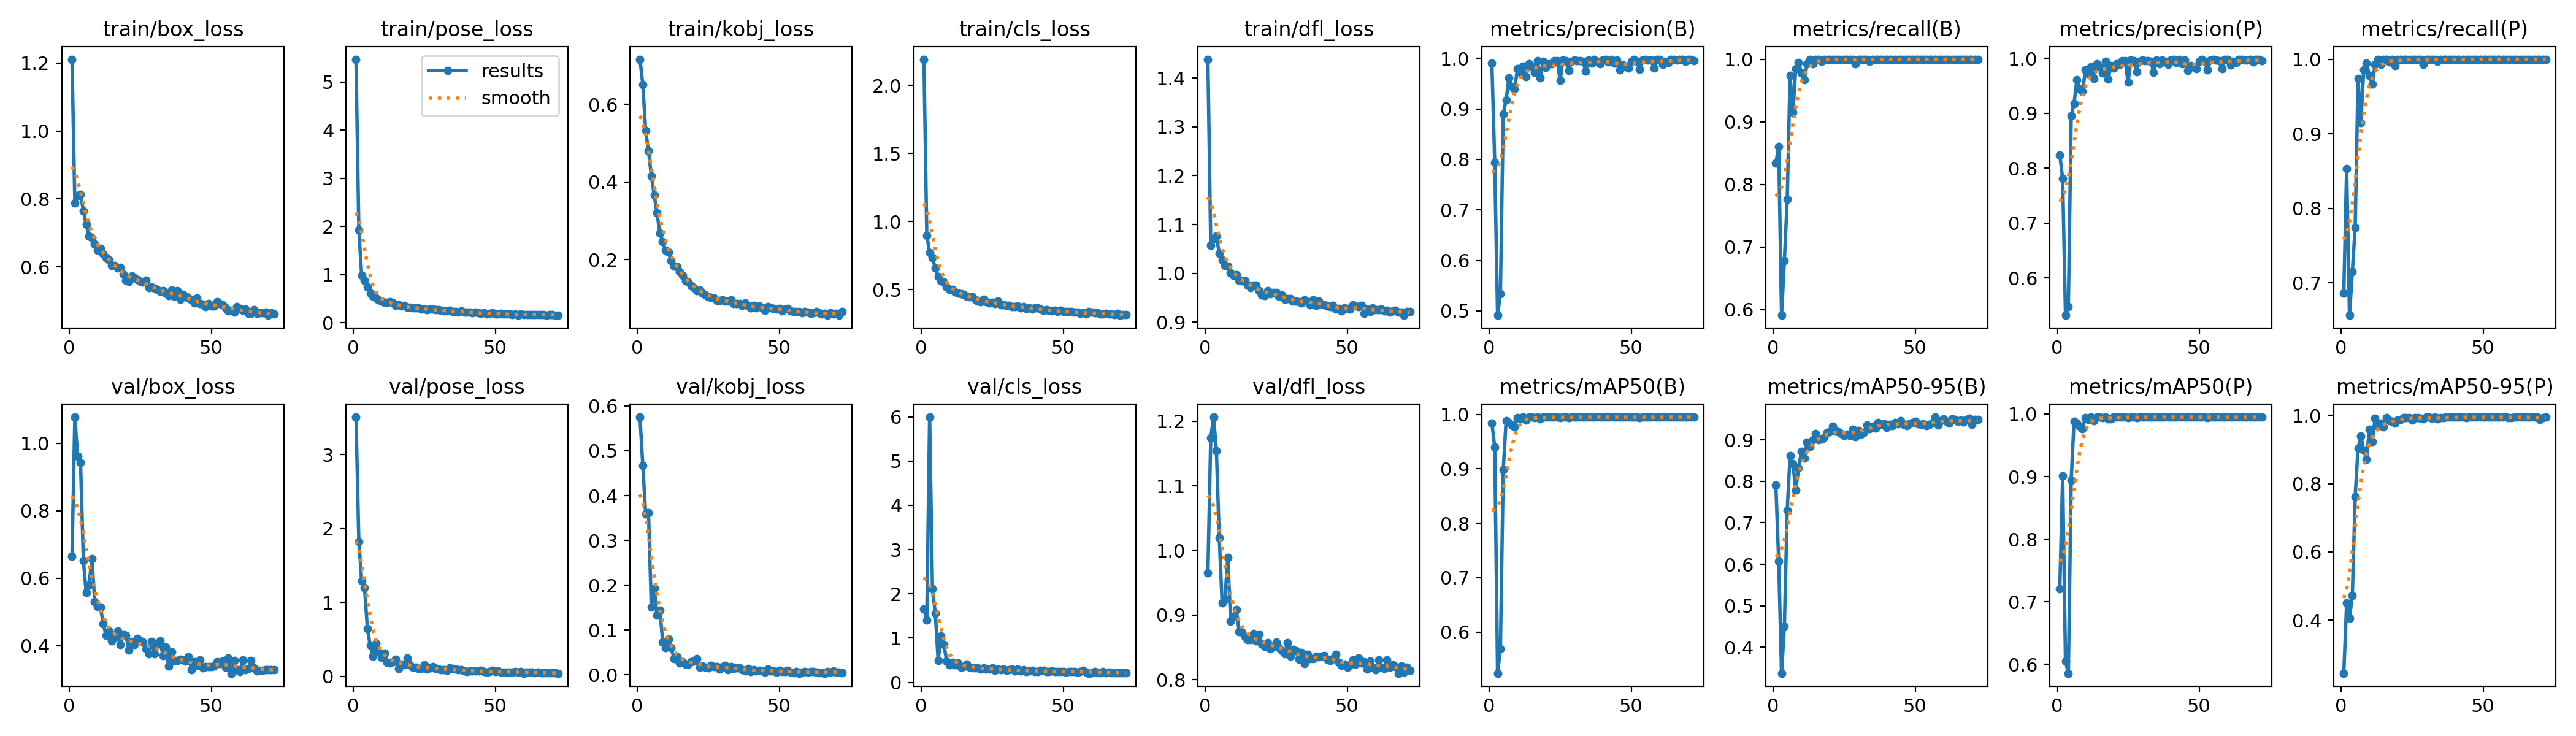

The data file committed next to this chart (first rows):
epoch, train/box_loss, train/pose_loss, train/kobj_loss, train/cls_loss, train/dfl_loss, metrics/precision(B), metrics/recall(B), metrics/mAP50(B), metrics/mAP50-95(B), metrics/precision(P), metrics/recall(P), metrics/mAP50(P), metrics/mAP50-95(P), val/box_loss, val/pose_loss, val/kobj_loss, val/cls_loss, val/dfl_loss, lr/pg0, lr/pg1, lr/pg2
1, 1.211, 5.473, 0.7171, 2.192, 1.438, 0.9907, 0.8341, 0.9843, 0.7918, 0.8241, 0.686, 0.7211, 0.2443, 0.6642, 3.507, 0.5751, 1.663, 0.9649, 0.0005427, 0.0005427, 0.0005427
2, 0.7876, 1.931, 0.6519, 0.8984, 1.058, 0.7938, 0.8604, 0.94, 0.6079, 0.7812, 0.8529, 0.901, 0.4496, 1.078, 1.827, 0.4677, 1.407, 1.174, 0.001093, 0.001093, 0.001093
3, 0.8098, 0.9761, 0.5327, 0.7714, 1.071, 0.4912, 0.5907, 0.5247, 0.3371, 0.5319, 0.6564, 0.605, 0.4059, 0.961, 1.289, 0.3594, 5.995, 1.206, 0.001638, 0.001638, 0.001638
4, 0.8129, 0.8812, 0.4797, 0.7366, 1.076, 0.534, 0.6781, 0.5692, 0.4506, 0.5473, 0.7151, 0.586, 0.4724, 0.9426, 1.204, 0.3611, 2.108, 1.154, 0.001642, 0.001642, 0.001642
5, 0.7654, 0.744, 0.4162, 0.6578, 1.041, 0.8898, 0.7764, 0.8987, 0.7308, 0.8947, 0.7742, 0.8946, 0.7618, 0.652, 0.6496, 0.1508, 1.555, 1.02, 0.001634, 0.001634, 0.001634
6, 0.725, 0.6174, 0.3671, 0.597, 1.027, 0.9178, 0.9741, 0.9881, 0.8623, 0.9178, 0.9741, 0.9881, 0.9032, 0.557, 0.4218, 0.193, 0.4963, 0.9191, 0.001626, 0.001626, 0.001626
7, 0.6915, 0.5484, 0.3196, 0.5626, 1.016, 0.9615, 0.915, 0.9851, 0.8424, 0.9615, 0.915, 0.9851, 0.9395, 0.5803, 0.2695, 0.1339, 1.05, 0.9247, 0.001618, 0.001618, 0.001618
8, 0.6859, 0.516, 0.2685, 0.5536, 1.014, 0.944, 0.9853, 0.9803, 0.7791, 0.944, 0.9853, 0.9804, 0.8986, 0.6584, 0.4491, 0.1447, 0.8551, 0.9892, 0.001609, 0.001609, 0.001609
9, 0.6669, 0.4668, 0.2455, 0.5199, 1.001, 0.9397, 0.9946, 0.9768, 0.832, 0.9397, 0.9946, 0.9768, 0.871, 0.5297, 0.3346, 0.07359, 0.4823, 0.8898, 0.001601, 0.001601, 0.001601
10, 0.6493, 0.4503, 0.224, 0.5016, 0.9953, 0.9793, 0.9778, 0.9942, 0.8725, 0.9793, 0.9778, 0.9942, 0.9595, 0.5167, 0.2602, 0.06136, 0.3946, 0.8981, 0.001593, 0.001593, 0.001593
11, 0.6539, 0.4171, 0.2197, 0.501, 0.997, 0.9725, 0.9668, 0.9913, 0.8563, 0.9725, 0.9668, 0.9913, 0.9228, 0.514, 0.3172, 0.07957, 0.451, 0.9081, 0.001584, 0.001584, 0.001584
12, 0.6387, 0.4215, 0.1962, 0.4838, 0.9863, 0.9844, 0.9927, 0.9948, 0.895, 0.9844, 0.9927, 0.9948, 0.9907, 0.4644, 0.1907, 0.06059, 0.3909, 0.8743, 0.001576, 0.001576, 0.001576
13, 0.628, 0.4363, 0.1833, 0.4741, 0.9845, 0.9636, 1, 0.9895, 0.8843, 0.9636, 1, 0.9895, 0.9702, 0.4296, 0.1807, 0.0355, 0.4331, 0.8728, 0.001568, 0.001568, 0.001568
14, 0.6206, 0.4042, 0.1809, 0.4688, 0.9846, 0.9896, 0.9927, 0.9947, 0.9011, 0.9896, 0.9927, 0.9947, 0.9776, 0.4432, 0.1954, 0.03992, 0.3407, 0.8665, 0.00156, 0.00156, 0.00156
15, 0.6045, 0.3565, 0.1679, 0.464, 0.9758, 0.984, 1, 0.9949, 0.9161, 0.984, 1, 0.9949, 0.9662, 0.4132, 0.2312, 0.02602, 0.3489, 0.862, 0.001551, 0.001551, 0.001551
16, 0.6036, 0.3682, 0.1588, 0.4516, 0.9709, 0.9729, 1, 0.9945, 0.9008, 0.9729, 1, 0.9945, 0.9933, 0.4252, 0.1076, 0.02977, 0.4148, 0.8616, 0.001543, 0.001543, 0.001543
17, 0.5969, 0.3438, 0.1453, 0.449, 0.9757, 0.9951, 0.9965, 0.995, 0.9017, 0.9951, 0.9965, 0.995, 0.9842, 0.4437, 0.1617, 0.02383, 0.3361, 0.8712, 0.001535, 0.001535, 0.001535
18, 0.5978, 0.3591, 0.141, 0.4479, 0.9752, 0.962, 1, 0.9918, 0.9072, 0.962, 1, 0.9918, 0.9826, 0.4029, 0.1593, 0.02416, 0.3214, 0.8599, 0.001527, 0.001527, 0.001527
19, 0.5793, 0.3163, 0.1313, 0.4305, 0.9649, 0.9936, 0.9996, 0.995, 0.9179, 0.9869, 0.9913, 0.9922, 0.9769, 0.434, 0.2449, 0.02877, 0.3296, 0.8699, 0.001519, 0.001519, 0.001519
20, 0.5613, 0.316, 0.1274, 0.4134, 0.9553, 0.9827, 1, 0.9949, 0.9202, 0.9827, 1, 0.9949, 0.9864, 0.4298, 0.1604, 0.03017, 0.319, 0.8553, 0.00151, 0.00151, 0.00151
21, 0.5564, 0.3115, 0.119, 0.4128, 0.9547, 0.9896, 1, 0.9949, 0.9333, 0.9896, 1, 0.9949, 0.9872, 0.387, 0.1233, 0.03559, 0.2961, 0.8509, 0.001502, 0.001502, 0.001502
22, 0.5725, 0.3061, 0.121, 0.4277, 0.9645, 0.989, 1, 0.995, 0.9217, 0.989, 1, 0.995, 0.9934, 0.4129, 0.1208, 0.01758, 0.332, 0.8568, 0.001494, 0.001494, 0.001494
23, 0.5683, 0.3062, 0.1136, 0.4113, 0.9575, 0.9959, 1, 0.995, 0.9194, 0.9959, 1, 0.995, 0.9942, 0.4029, 0.1073, 0.01965, 0.3037, 0.8479, 0.001486, 0.001486, 0.001486
24, 0.5621, 0.2824, 0.1088, 0.4028, 0.9611, 0.9953, 1, 0.995, 0.9156, 0.9953, 1, 0.995, 0.9938, 0.4206, 0.111, 0.01754, 0.3001, 0.8515, 0.001477, 0.001477, 0.001477
25, 0.5574, 0.2859, 0.1039, 0.4046, 0.9606, 0.9562, 1, 0.9941, 0.911, 0.9562, 1, 0.9941, 0.9862, 0.4141, 0.1565, 0.01581, 0.3326, 0.8582, 0.001469, 0.001469, 0.001469
26, 0.5545, 0.2721, 0.1012, 0.3967, 0.9526, 0.9971, 1, 0.995, 0.9142, 0.9971, 1, 0.995, 0.9936, 0.4102, 0.09657, 0.02071, 0.2744, 0.8498, 0.001461, 0.001461, 0.001461
27, 0.5608, 0.2821, 0.09945, 0.416, 0.9559, 0.9955, 1, 0.995, 0.9116, 0.9955, 1, 0.995, 0.9938, 0.3906, 0.1144, 0.01763, 0.2917, 0.8451, 0.001453, 0.001453, 0.001453
28, 0.5393, 0.2793, 0.09443, 0.3868, 0.9466, 0.9757, 1, 0.9941, 0.9262, 0.9757, 1, 0.9941, 0.9917, 0.3756, 0.129, 0.01806, 0.2836, 0.8401, 0.001444, 0.001444, 0.001444
29, 0.5406, 0.2689, 0.09341, 0.3869, 0.9483, 0.9943, 0.9932, 0.995, 0.9086, 0.9943, 0.9932, 0.995, 0.9896, 0.4115, 0.1084, 0.01276, 0.2945, 0.8569, 0.001436, 0.001436, 0.001436
30, 0.5369, 0.2679, 0.09623, 0.3835, 0.9483, 0.997, 1, 0.995, 0.9235, 0.997, 1, 0.995, 0.9946, 0.3766, 0.102, 0.01792, 0.2739, 0.8357, 0.001428, 0.001428, 0.001428
31, 0.534, 0.2584, 0.09212, 0.3823, 0.9426, 0.9956, 1, 0.995, 0.9139, 0.9956, 1, 0.995, 0.995, 0.4044, 0.09111, 0.02056, 0.2819, 0.8468, 0.001419, 0.001419, 0.001419
32, 0.5292, 0.2427, 0.09238, 0.3762, 0.9434, 0.9953, 1, 0.995, 0.919, 0.9953, 1, 0.995, 0.9921, 0.4145, 0.08786, 0.0116, 0.2916, 0.8449, 0.001411, 0.001411, 0.001411
33, 0.5308, 0.2409, 0.09518, 0.376, 0.9423, 0.9948, 1, 0.995, 0.9357, 0.9948, 1, 0.995, 0.995, 0.3696, 0.07858, 0.01806, 0.2635, 0.8314, 0.001403, 0.001403, 0.001403
34, 0.5231, 0.2509, 0.08579, 0.3794, 0.9387, 0.9745, 0.9971, 0.9949, 0.927, 0.9745, 0.9971, 0.9949, 0.9898, 0.3953, 0.1151, 0.01382, 0.3005, 0.8421, 0.001395, 0.001395, 0.001395
35, 0.5156, 0.2353, 0.08557, 0.3667, 0.9453, 0.9965, 1, 0.995, 0.9333, 0.9965, 1, 0.995, 0.9927, 0.3394, 0.1056, 0.01521, 0.2564, 0.8251, 0.001386, 0.001386, 0.001386
36, 0.5314, 0.2249, 0.08643, 0.3736, 0.9417, 0.9906, 1, 0.995, 0.9284, 0.9906, 1, 0.995, 0.9933, 0.3817, 0.1023, 0.01542, 0.2818, 0.8395, 0.001378, 0.001378, 0.001378
37, 0.5132, 0.2238, 0.08097, 0.3629, 0.9357, 0.9973, 1, 0.995, 0.9416, 0.9973, 1, 0.995, 0.9942, 0.3554, 0.09279, 0.01164, 0.2453, 0.8323, 0.00137, 0.00137, 0.00137
38, 0.5298, 0.2395, 0.08734, 0.3661, 0.9454, 0.9947, 1, 0.995, 0.9376, 0.9947, 1, 0.995, 0.995, 0.3549, 0.08868, 0.00915, 0.2572, 0.8324, 0.001362, 0.001362, 0.001362
39, 0.5056, 0.2215, 0.07969, 0.3576, 0.9349, 0.989, 1, 0.9949, 0.9396, 0.989, 1, 0.9949, 0.9949, 0.3602, 0.07571, 0.01387, 0.2654, 0.8358, 0.001353, 0.001353, 0.001353
40, 0.519, 0.2192, 0.07424, 0.3647, 0.943, 0.9963, 1, 0.995, 0.9298, 0.9963, 1, 0.995, 0.995, 0.3576, 0.06609, 0.00746, 0.2442, 0.8348, 0.001345, 0.001345, 0.001345
41, 0.5142, 0.2213, 0.08052, 0.3652, 0.9367, 0.9976, 1, 0.995, 0.9383, 0.9976, 1, 0.995, 0.995, 0.3545, 0.07312, 0.01161, 0.249, 0.836, 0.001337, 0.001337, 0.001337
42, 0.5085, 0.2022, 0.07533, 0.3581, 0.935, 0.9927, 1, 0.995, 0.9348, 0.9927, 1, 0.995, 0.995, 0.367, 0.07619, 0.00898, 0.2636, 0.8368, 0.001329, 0.001329, 0.001329
43, 0.5031, 0.2188, 0.07886, 0.3476, 0.9327, 0.9976, 0.9993, 0.995, 0.942, 0.9976, 0.9993, 0.995, 0.9948, 0.3292, 0.07127, 0.01066, 0.2735, 0.8317, 0.00132, 0.00132, 0.00132
44, 0.4946, 0.2061, 0.07546, 0.3505, 0.9319, 0.9905, 1, 0.9949, 0.9385, 0.9905, 1, 0.9949, 0.994, 0.3516, 0.07702, 0.0082, 0.2491, 0.8295, 0.001312, 0.001312, 0.001312
45, 0.5077, 0.1904, 0.0684, 0.3467, 0.9348, 0.9965, 1, 0.995, 0.9462, 0.9965, 1, 0.995, 0.9947, 0.3414, 0.08256, 0.00623, 0.2391, 0.8328, 0.001304, 0.001304, 0.001304
46, 0.4921, 0.1991, 0.07747, 0.3434, 0.927, 0.9776, 1, 0.995, 0.9375, 0.9776, 1, 0.995, 0.995, 0.3568, 0.06649, 0.01291, 0.2514, 0.8389, 0.001296, 0.001296, 0.001296
47, 0.4909, 0.1815, 0.07536, 0.3466, 0.9275, 0.9866, 1, 0.995, 0.9351, 0.9866, 1, 0.995, 0.995, 0.334, 0.05736, 0.00816, 0.2404, 0.8268, 0.001287, 0.001287, 0.001287
48, 0.4824, 0.1923, 0.07262, 0.3401, 0.9228, 0.9842, 1, 0.995, 0.9385, 0.9842, 1, 0.995, 0.995, 0.3375, 0.06198, 0.00934, 0.2403, 0.8219, 0.001279, 0.001279, 0.001279
49, 0.4914, 0.2052, 0.07164, 0.3474, 0.929, 0.981, 1, 0.995, 0.9413, 0.981, 1, 0.995, 0.9948, 0.3383, 0.07807, 0.00632, 0.2374, 0.8235, 0.001271, 0.001271, 0.001271
50, 0.4854, 0.184, 0.07283, 0.3385, 0.9274, 0.9947, 1, 0.995, 0.9446, 0.9947, 1, 0.995, 0.995, 0.3377, 0.06221, 0.00986, 0.2362, 0.8193, 0.001263, 0.001263, 0.001263
51, 0.4844, 0.1754, 0.06739, 0.3377, 0.9264, 0.9979, 1, 0.995, 0.9398, 0.9979, 1, 0.995, 0.995, 0.3398, 0.07106, 0.00794, 0.2333, 0.8233, 0.001254, 0.001254, 0.001254
52, 0.4968, 0.1912, 0.07207, 0.3373, 0.9354, 0.9947, 1, 0.995, 0.9374, 0.9947, 1, 0.995, 0.995, 0.3515, 0.05896, 0.00683, 0.2381, 0.8305, 0.001246, 0.001246, 0.001246
53, 0.4915, 0.1803, 0.07375, 0.3376, 0.9332, 0.979, 1, 0.9945, 0.9396, 0.979, 1, 0.9945, 0.9945, 0.347, 0.06063, 0.01044, 0.2434, 0.8237, 0.001238, 0.001238, 0.001238
54, 0.4891, 0.1759, 0.06667, 0.3333, 0.932, 0.9971, 1, 0.995, 0.9353, 0.9971, 1, 0.995, 0.995, 0.3535, 0.05699, 0.00653, 0.2378, 0.8332, 0.00123, 0.00123, 0.00123
55, 0.4799, 0.1803, 0.06482, 0.335, 0.934, 0.9982, 1, 0.995, 0.9376, 0.9982, 1, 0.995, 0.995, 0.335, 0.05756, 0.00519, 0.2236, 0.8255, 0.001221, 0.001221, 0.001221
56, 0.4715, 0.1635, 0.06508, 0.3258, 0.9182, 0.9969, 1, 0.995, 0.9403, 0.9969, 1, 0.995, 0.995, 0.3626, 0.05553, 0.00685, 0.2427, 0.8277, 0.001213, 0.001213, 0.001213
57, 0.4725, 0.18, 0.06555, 0.3287, 0.9273, 0.9962, 1, 0.995, 0.9553, 0.9962, 1, 0.995, 0.995, 0.3182, 0.06222, 0.00383, 0.277, 0.8163, 0.001205, 0.001205, 0.001205
58, 0.4673, 0.1583, 0.06271, 0.3199, 0.9218, 0.981, 1, 0.995, 0.9364, 0.981, 1, 0.995, 0.995, 0.3551, 0.05824, 0.00552, 0.2352, 0.8286, 0.001197, 0.001197, 0.001197
59, 0.484, 0.1857, 0.06593, 0.337, 0.9294, 0.9976, 1, 0.995, 0.9468, 0.9976, 1, 0.995, 0.9938, 0.3292, 0.06157, 0.00678, 0.2056, 0.8188, 0.001188, 0.001188, 0.001188
60, 0.478, 0.1636, 0.06377, 0.3328, 0.9254, 0.998, 1, 0.995, 0.951, 0.998, 1, 0.995, 0.9937, 0.3222, 0.04428, 0.00533, 0.2162, 0.815, 0.00118, 0.00118, 0.00118
... 12 more rows
